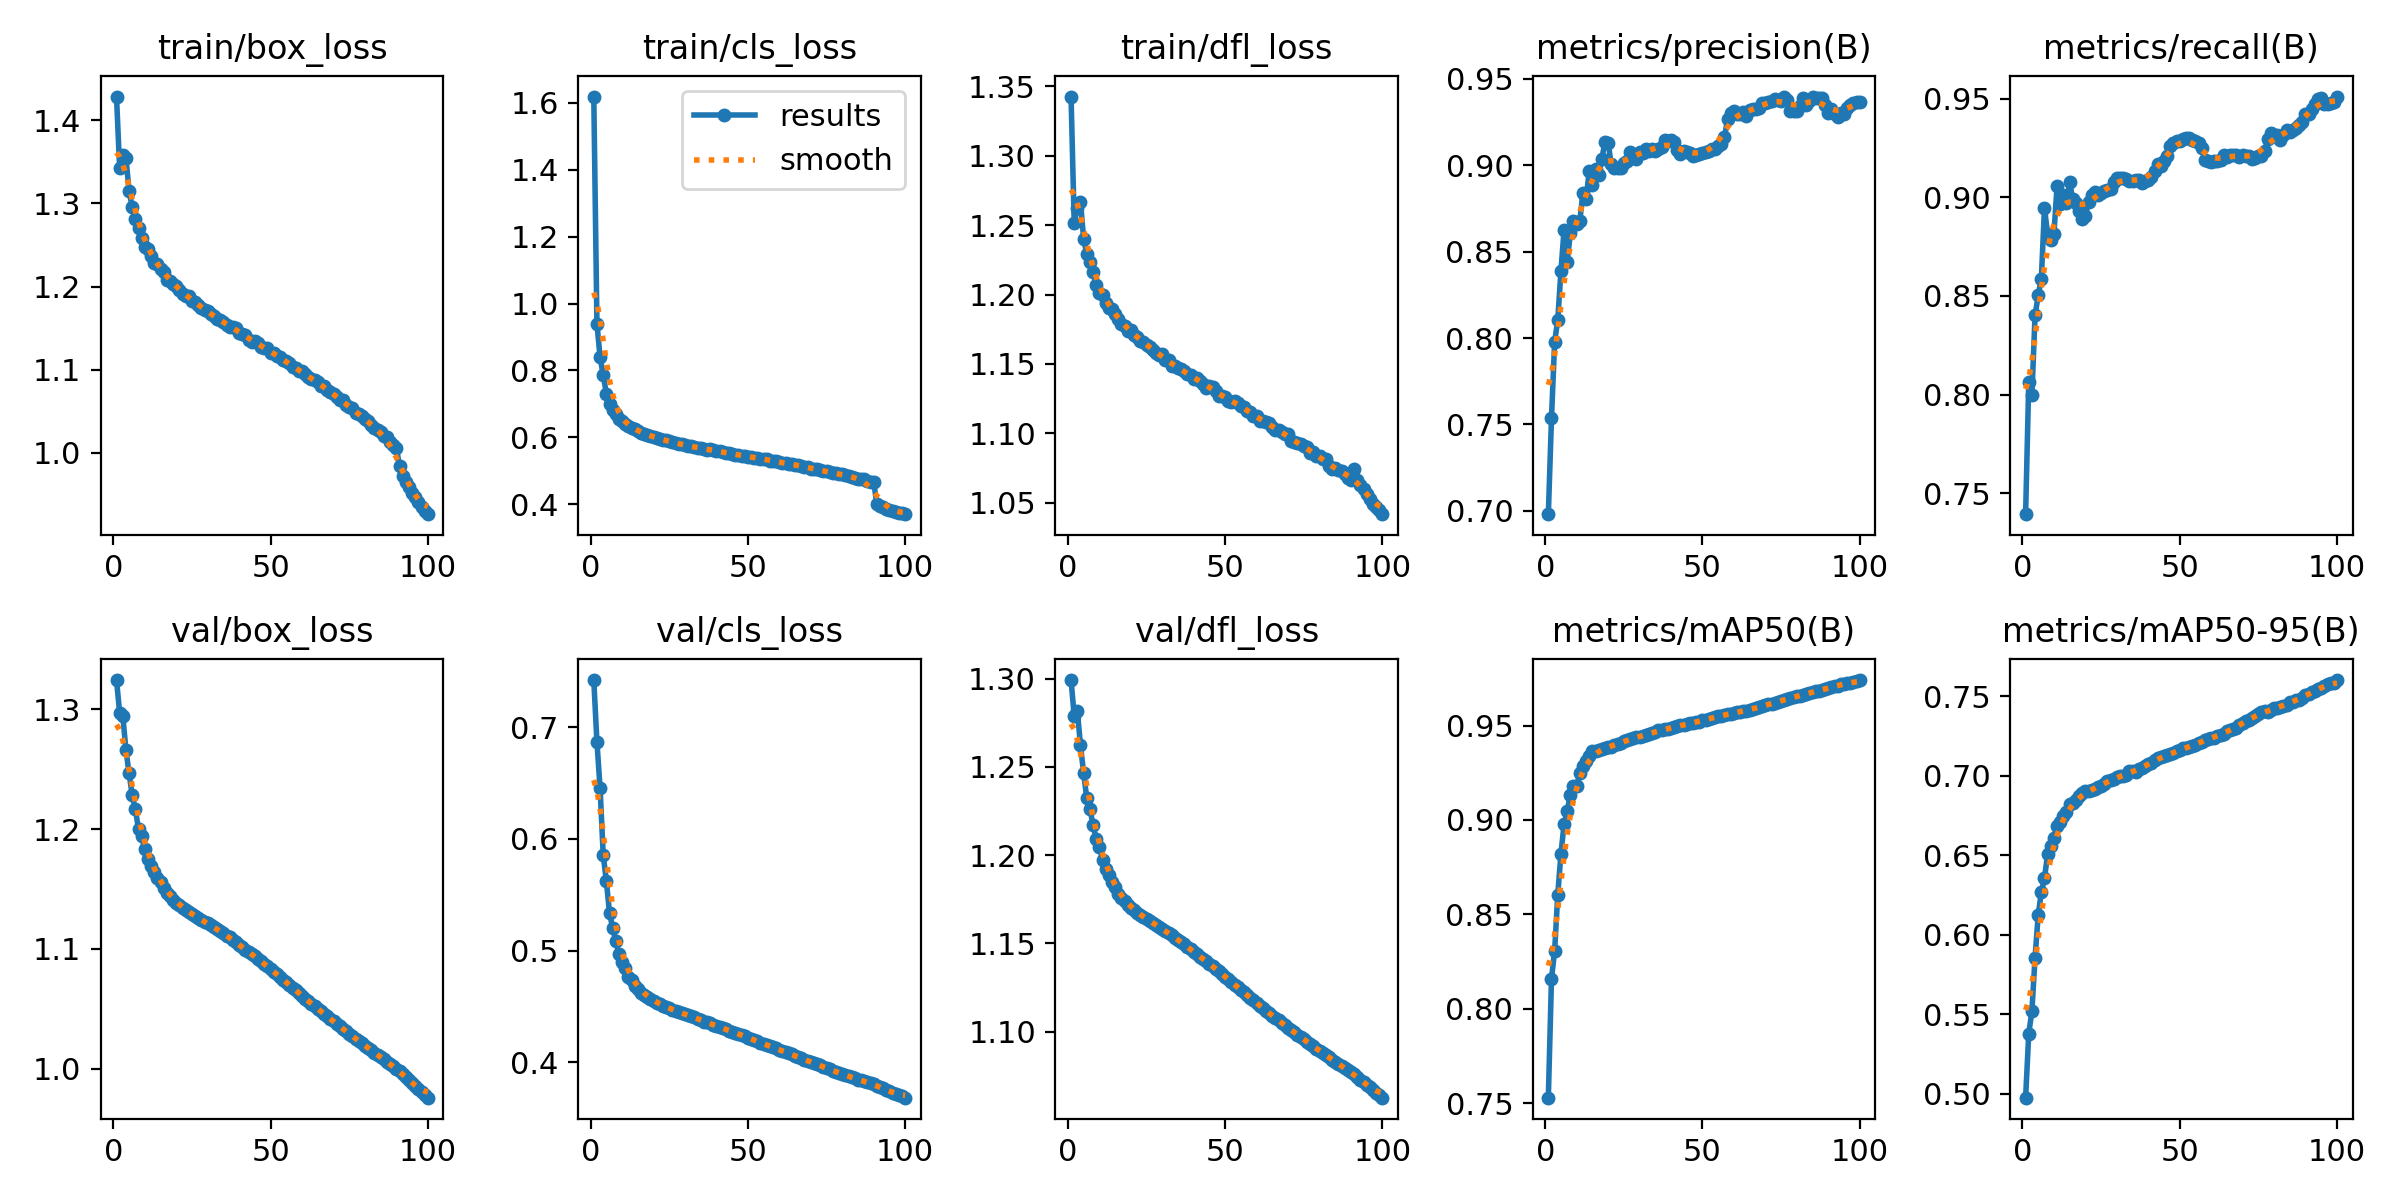

The table this chart was drawn from, first rows:
epoch, time, train/box_loss, train/cls_loss, train/dfl_loss, metrics/precision(B), metrics/recall(B), metrics/mAP50(B), metrics/mAP50-95(B), val/box_loss, val/cls_loss, val/dfl_loss, lr/pg0, lr/pg1, lr/pg2
1, 462.1, 1.429, 1.619, 1.343, 0.6981, 0.7393, 0.7529, 0.4975, 1.325, 0.7421, 1.299, 0.003332, 0.003332, 0.003332
2, 907.4, 1.342, 0.9402, 1.252, 0.7535, 0.8065, 0.8158, 0.5378, 1.297, 0.6868, 1.279, 0.0066, 0.0066, 0.0066
3, 1348, 1.358, 0.8397, 1.263, 0.7976, 0.7995, 0.8307, 0.552, 1.294, 0.6454, 1.282, 0.009801, 0.009801, 0.009801
4, 1786, 1.355, 0.7866, 1.267, 0.8106, 0.8401, 0.8604, 0.5856, 1.266, 0.5855, 1.262, 0.009703, 0.009703, 0.009703
5, 2224, 1.315, 0.7309, 1.24, 0.8386, 0.8504, 0.8819, 0.6123, 1.247, 0.5621, 1.246, 0.009604, 0.009604, 0.009604
6, 2663, 1.296, 0.7002, 1.229, 0.8626, 0.8587, 0.8977, 0.6268, 1.228, 0.5336, 1.232, 0.009505, 0.009505, 0.009505
7, 3101, 1.281, 0.6827, 1.223, 0.8441, 0.8946, 0.9046, 0.6356, 1.217, 0.5204, 1.226, 0.009406, 0.009406, 0.009406
8, 3539, 1.271, 0.6698, 1.216, 0.8606, 0.8812, 0.9133, 0.6507, 1.2, 0.5084, 1.217, 0.009307, 0.009307, 0.009307
9, 3977, 1.258, 0.6555, 1.207, 0.8676, 0.8782, 0.9178, 0.6558, 1.194, 0.4967, 1.209, 0.009208, 0.009208, 0.009208
10, 4415, 1.248, 0.648, 1.201, 0.866, 0.8813, 0.9178, 0.6612, 1.183, 0.4899, 1.205, 0.009109, 0.009109, 0.009109
11, 4854, 1.245, 0.6405, 1.2, 0.8675, 0.9057, 0.925, 0.6686, 1.175, 0.4847, 1.197, 0.00901, 0.00901, 0.00901
12, 5292, 1.236, 0.6327, 1.194, 0.884, 0.8968, 0.9286, 0.671, 1.169, 0.4766, 1.192, 0.008911, 0.008911, 0.008911
13, 5730, 1.229, 0.6267, 1.191, 0.8805, 0.9011, 0.9313, 0.6745, 1.164, 0.4741, 1.189, 0.008812, 0.008812, 0.008812
14, 6168, 1.227, 0.6243, 1.19, 0.8964, 0.8972, 0.934, 0.677, 1.159, 0.4685, 1.185, 0.008713, 0.008713, 0.008713
15, 6606, 1.221, 0.62, 1.186, 0.8887, 0.9077, 0.9365, 0.6824, 1.156, 0.4658, 1.182, 0.008614, 0.008614, 0.008614
16, 7045, 1.217, 0.6144, 1.182, 0.8978, 0.8989, 0.9363, 0.6829, 1.151, 0.4624, 1.178, 0.008515, 0.008515, 0.008515
17, 7483, 1.208, 0.6105, 1.179, 0.8942, 0.897, 0.9372, 0.6851, 1.147, 0.4607, 1.176, 0.008416, 0.008416, 0.008416
18, 7922, 1.207, 0.608, 1.178, 0.9035, 0.893, 0.9377, 0.6873, 1.144, 0.4586, 1.174, 0.008317, 0.008317, 0.008317
19, 8361, 1.204, 0.6037, 1.174, 0.9134, 0.8888, 0.9379, 0.6892, 1.141, 0.4563, 1.172, 0.008218, 0.008218, 0.008218
20, 8800, 1.201, 0.5998, 1.174, 0.9129, 0.8905, 0.9384, 0.6907, 1.139, 0.4549, 1.17, 0.008119, 0.008119, 0.008119
21, 9239, 1.195, 0.5997, 1.171, 0.9004, 0.8974, 0.9388, 0.6904, 1.136, 0.4533, 1.169, 0.00802, 0.00802, 0.00802
22, 9677, 1.192, 0.5944, 1.17, 0.8984, 0.901, 0.9398, 0.6908, 1.134, 0.4518, 1.167, 0.007921, 0.007921, 0.007921
23, 10116, 1.189, 0.5927, 1.167, 0.8983, 0.9026, 0.9402, 0.6919, 1.132, 0.4505, 1.166, 0.007822, 0.007822, 0.007822
24, 10555, 1.188, 0.5918, 1.166, 0.8981, 0.9011, 0.941, 0.6931, 1.13, 0.4494, 1.165, 0.007723, 0.007723, 0.007723
25, 10993, 1.183, 0.5888, 1.164, 0.9014, 0.9023, 0.9417, 0.6939, 1.129, 0.4482, 1.164, 0.007624, 0.007624, 0.007624
26, 11431, 1.181, 0.5852, 1.163, 0.9026, 0.9034, 0.9422, 0.6951, 1.127, 0.4471, 1.163, 0.007525, 0.007525, 0.007525
27, 11869, 1.178, 0.582, 1.16, 0.9076, 0.9038, 0.9426, 0.697, 1.126, 0.4459, 1.161, 0.007426, 0.007426, 0.007426
28, 12308, 1.174, 0.5793, 1.158, 0.9058, 0.9044, 0.9432, 0.6972, 1.124, 0.445, 1.16, 0.007327, 0.007327, 0.007327
29, 12746, 1.172, 0.5796, 1.156, 0.9038, 0.9079, 0.9438, 0.698, 1.123, 0.4438, 1.159, 0.007228, 0.007228, 0.007228
30, 13185, 1.171, 0.5777, 1.157, 0.9078, 0.9099, 0.9442, 0.699, 1.121, 0.443, 1.158, 0.007129, 0.007129, 0.007129
31, 13623, 1.167, 0.5752, 1.153, 0.9069, 0.91, 0.9446, 0.6996, 1.12, 0.4421, 1.157, 0.00703, 0.00703, 0.00703
32, 14075, 1.165, 0.5747, 1.153, 0.9094, 0.9097, 0.9452, 0.7, 1.118, 0.4411, 1.156, 0.006931, 0.006931, 0.006931
33, 14524, 1.161, 0.5706, 1.148, 0.9084, 0.9091, 0.9456, 0.7006, 1.116, 0.4402, 1.155, 0.006832, 0.006832, 0.006832
34, 14977, 1.16, 0.5693, 1.149, 0.9092, 0.9084, 0.9462, 0.7028, 1.115, 0.4391, 1.153, 0.006733, 0.006733, 0.006733
35, 15423, 1.157, 0.567, 1.147, 0.9083, 0.9085, 0.9467, 0.703, 1.113, 0.4379, 1.152, 0.006634, 0.006634, 0.006634
36, 15866, 1.154, 0.5654, 1.146, 0.9094, 0.9087, 0.9474, 0.7023, 1.111, 0.4365, 1.151, 0.006535, 0.006535, 0.006535
37, 16308, 1.152, 0.5634, 1.145, 0.9106, 0.9086, 0.9476, 0.7042, 1.11, 0.4357, 1.149, 0.006436, 0.006436, 0.006436
38, 16751, 1.151, 0.564, 1.143, 0.9146, 0.9072, 0.9479, 0.7049, 1.108, 0.4349, 1.148, 0.006337, 0.006337, 0.006337
39, 17194, 1.15, 0.5634, 1.142, 0.9139, 0.9083, 0.9483, 0.706, 1.105, 0.4337, 1.147, 0.006238, 0.006238, 0.006238
40, 17636, 1.145, 0.5584, 1.139, 0.9145, 0.9086, 0.9486, 0.7071, 1.103, 0.4327, 1.145, 0.006139, 0.006139, 0.006139
41, 18079, 1.142, 0.5581, 1.14, 0.9133, 0.9104, 0.9492, 0.7082, 1.101, 0.4313, 1.144, 0.00604, 0.00604, 0.00604
42, 18522, 1.141, 0.5566, 1.138, 0.9086, 0.9133, 0.9495, 0.7099, 1.099, 0.4304, 1.142, 0.005941, 0.005941, 0.005941
43, 18964, 1.136, 0.5527, 1.136, 0.9066, 0.9167, 0.95, 0.7111, 1.097, 0.4294, 1.141, 0.005842, 0.005842, 0.005842
44, 19407, 1.133, 0.5523, 1.133, 0.9082, 0.916, 0.9504, 0.7116, 1.096, 0.4284, 1.14, 0.005743, 0.005743, 0.005743
45, 19850, 1.134, 0.5518, 1.134, 0.9078, 0.9184, 0.9508, 0.7126, 1.094, 0.4275, 1.139, 0.005644, 0.005644, 0.005644
46, 20292, 1.133, 0.5487, 1.133, 0.9069, 0.921, 0.9512, 0.7131, 1.092, 0.4265, 1.137, 0.005545, 0.005545, 0.005545
47, 20736, 1.128, 0.5485, 1.13, 0.9053, 0.9258, 0.9515, 0.7135, 1.09, 0.4256, 1.136, 0.005446, 0.005446, 0.005446
48, 21178, 1.126, 0.5452, 1.127, 0.9058, 0.9275, 0.9516, 0.7142, 1.088, 0.4246, 1.134, 0.005347, 0.005347, 0.005347
49, 21621, 1.126, 0.5444, 1.127, 0.9062, 0.9284, 0.9521, 0.7153, 1.086, 0.4234, 1.133, 0.005248, 0.005248, 0.005248
50, 22064, 1.12, 0.5423, 1.126, 0.9067, 0.9284, 0.9528, 0.7163, 1.083, 0.422, 1.131, 0.005149, 0.005149, 0.005149
51, 22507, 1.12, 0.5415, 1.123, 0.9078, 0.9297, 0.9532, 0.7174, 1.081, 0.4208, 1.13, 0.00505, 0.00505, 0.00505
52, 22950, 1.117, 0.5397, 1.123, 0.908, 0.93, 0.9536, 0.7176, 1.079, 0.4198, 1.128, 0.004951, 0.004951, 0.004951
53, 23392, 1.115, 0.5395, 1.124, 0.9092, 0.9301, 0.954, 0.7181, 1.076, 0.4187, 1.127, 0.004852, 0.004852, 0.004852
54, 23834, 1.112, 0.5364, 1.122, 0.9091, 0.9289, 0.9545, 0.719, 1.074, 0.4177, 1.125, 0.004753, 0.004753, 0.004753
55, 24277, 1.11, 0.5358, 1.119, 0.9109, 0.9286, 0.9548, 0.7196, 1.072, 0.4165, 1.124, 0.004654, 0.004654, 0.004654
56, 24720, 1.108, 0.5341, 1.119, 0.9121, 0.9275, 0.9551, 0.7209, 1.07, 0.4157, 1.122, 0.004555, 0.004555, 0.004555
57, 25163, 1.103, 0.5295, 1.116, 0.916, 0.9252, 0.9555, 0.7215, 1.068, 0.4144, 1.121, 0.004456, 0.004456, 0.004456
58, 25606, 1.102, 0.5287, 1.116, 0.9265, 0.919, 0.956, 0.7226, 1.065, 0.4133, 1.119, 0.004357, 0.004357, 0.004357
59, 26049, 1.098, 0.5291, 1.113, 0.9304, 0.9186, 0.9563, 0.7232, 1.063, 0.4124, 1.118, 0.004258, 0.004258, 0.004258
60, 26492, 1.098, 0.5251, 1.112, 0.9314, 0.918, 0.9568, 0.7238, 1.061, 0.4113, 1.116, 0.004159, 0.004159, 0.004159
... 40 more rows
